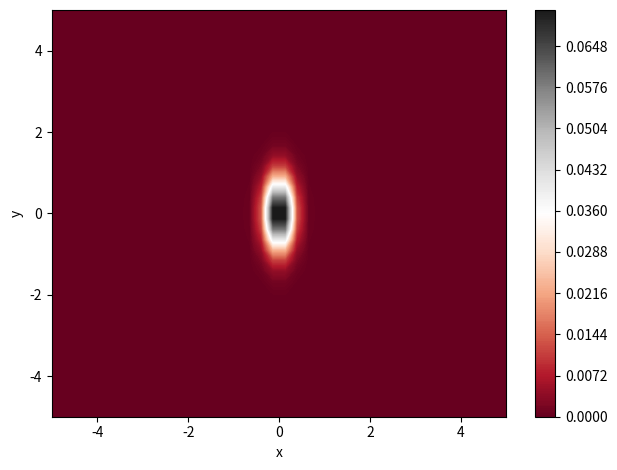

Source code (Python):
#!/usr/bin/python
import scipy.sparse as sp
import matplotlib.pyplot as plt
import numpy as np
import scipy.linalg as la
import math
import datetime
import scipy.signal




# Simulation Parameters

dt = 1e-2   # Temporal seperation

nx = 40# Spatial grid points
ny = 40

Lx = 10    # Spatial size, symmetric with respect to x=0
Ly = 10    # Spatial size, symmetric with respect to x=0


# Derived Simulation Parameters

dx = Lx/(nx-1) # Spatial seperation
dy = Ly/(ny-1) # Spatial seperation

x = np.linspace(-0.5*Lx, 0.5*Lx, nx)
y = np.linspace(-0.5*Ly, 0.5*Ly, ny)


def laplacian1D(size, separation):
    result = np.zeros((size, size))
    for i in range(size):
        result[i][i]=-2
    for i in range(size-1):
        result[i][i+1]=1
        result[i+1][i]=1
    return (-1/(2*(separation**2))) * result

def laplacian2D():
    Dxx = laplacian1D(nx, dx)
    Dyy = laplacian1D(ny, dy)

    return sp.kron(sp.eye(ny), Dxx) + sp.kron(Dyy,sp.eye(nx))

def Potential(posx, posy, alpha):
    return 0.5*(posx**2) + 0.5*(alpha * (posy**2))

def VMatrix():
    result = np.zeros(( x.size*y.size , x.size*y.size ))
    cursor = 0
    for i in range(x.size):
        for j in range(y.size):
            result[cursor][cursor] = Potential(x[i] , y[j], 64)
            cursor += 1

    return result

def TMatrix():
    return -0.5 * laplacian2D().toarray()


def HMatrix():
    return VMatrix() + TMatrix()


def ExcitedState2d(order):
    H = HMatrix()
    val,vec=la.eig(H)
    z = np.argsort(val)

    psi = vec[:,z[order]]

    return psi.reshape(ny, nx)


X, Y = np.meshgrid(x, y)

plt.contourf(X,Y, np.abs(ExcitedState2d(0))**2,256, cmap='RdGy')
plt.colorbar()
plt.xlabel('x')
plt.ylabel('y')
plt.tight_layout()
plt.show()
